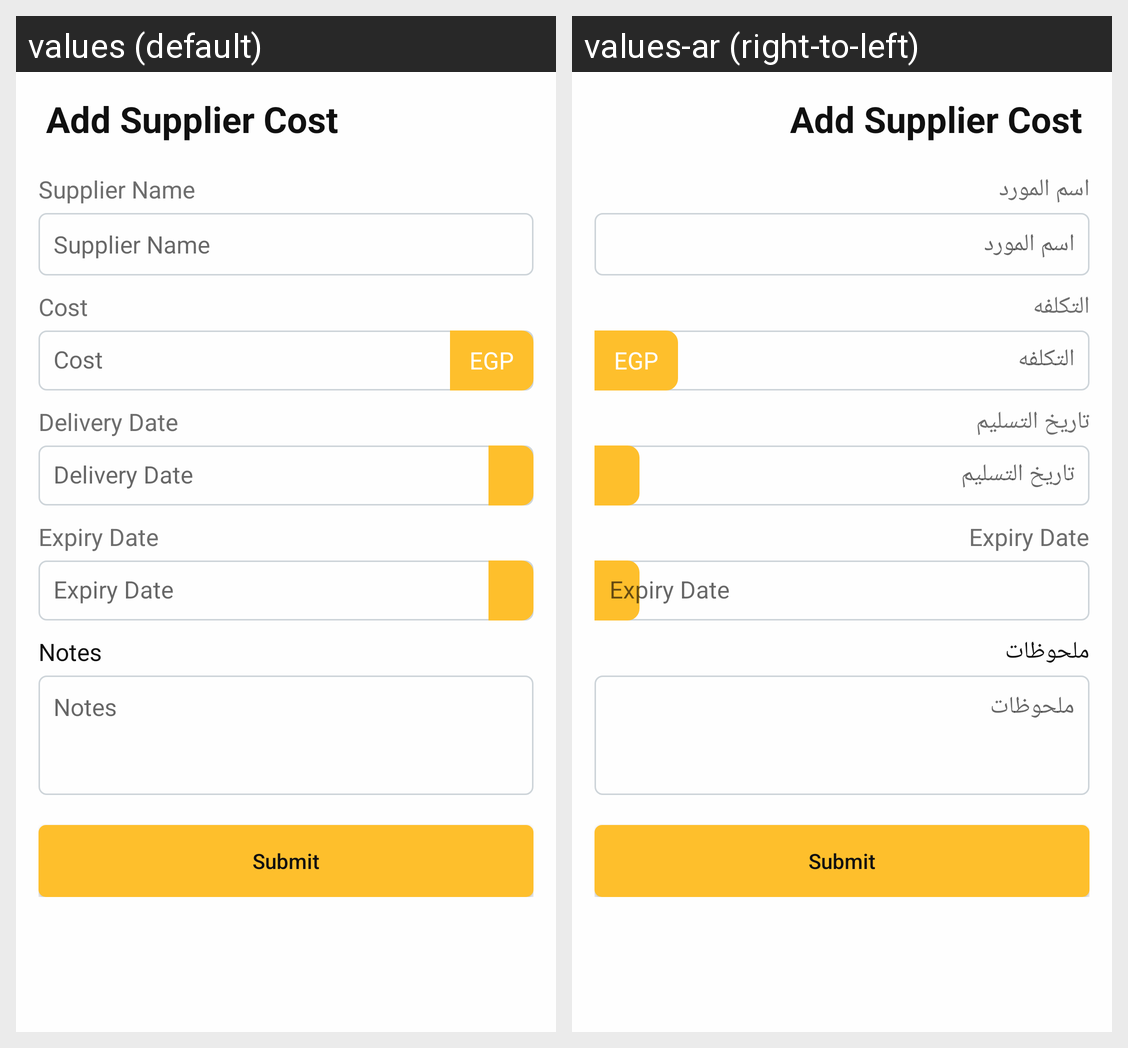

This grid shows one Android layout under two languages. Give, for every string resource on the screen, its name, the default text and each shown locale's text.
Android screen res/layout/activity_add_extras_supplier_cost.xml rendered under 2 locales, left to right: values (default), values-ar (right-to-left). Device: Nexus 5 (rendered at 1080×1920; each locale shown at half size, 540×960, under a caption strip naming it); theme AppTheme.
Strings drawn on this screen, with the default value and each locale's value (text and hints the layout hard-codes, and strings that could not be matched under every locale, appear in the picture but are not listed):

add_supplier_cost
  values: Add Supplier Cost
  values-ar: Add Supplier Cost

supplier_name
  values: Supplier Name
  values-ar: اسم المورد

cost
  values: Cost
  values-ar: التكلفه

delivery_date
  values: Delivery Date
  values-ar: تاريخ التسليم

expiry_date
  values: Expiry Date
  values-ar: Expiry Date

notes
  values: Notes
  values-ar: ملحوظات

submit
  values: Submit
  values-ar: Submit
